Run: headless pygame with SDL's dummy video driver; simulated clock (each Clock.tick advances the game by its frame time, no real sleeping); random seed 0; keys injected as events and as key.get_pressed() state; no mouse input.
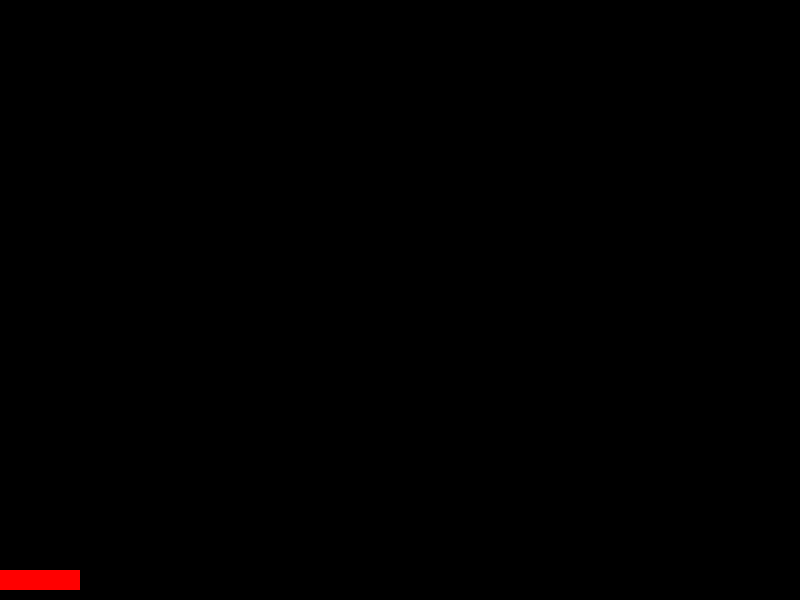
Frame 1 of 4 · flips 1–60 · no input
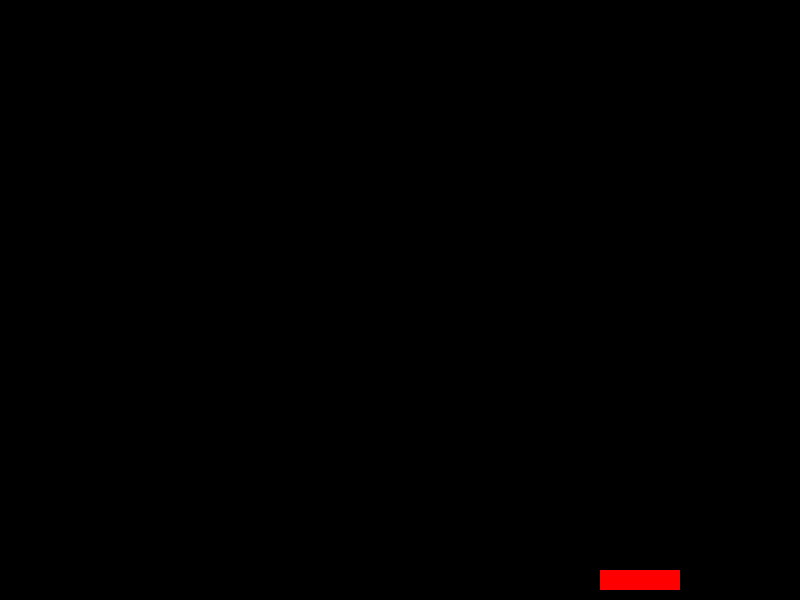
Frame 2 of 4 · flips 61–180 · tapped SPACE, RETURN · held RIGHT (→), D
Frame 3 of 4 · flips 181–300 · held DOWN (↓), S · screen unchanged from frame 2, image omitted
Frame 4 of 4 · flips 301–420 · held LEFT (←), A, UP (↑), W · screen same as frame 1, image omitted

The pygame program that drew these frames:

import pygame

screen = pygame.display.set_mode((800, 600))
clock = pygame.time.Clock()
RED   = (255,000,000)
BLACK = (000,000,000)
GRAY  = (127,127,127)

class Ship:

    def __init__(self):
        self.x = 0
        self.y = 570
        self.width = 80
        self.height = 20

    def draw(self):
        pygame.draw.rect(screen, RED, [self.x, self.y, self.width, self.height])

    def move(self, direction):
        if direction == 'l':
            self.x -= 5
            if self.x < 0:
                self.x = 0
        elif direction == 'r':
            self.x += 5
            if self.x + self.width > 1024:
                self.x = 1024 - self.width


class Bullet:

    def __init__(self, x, y):
        self.x = x
        self.y = y
        self.r = 2

    def draw(self):
        pygame.draw.circle(screen, GRAY, (self.x, self.y), self.r)

    def move(self):
        self.y -= 5


class Enemy:
    pass


class Bomb:
    pass

operation = True
ship = Ship()
unplayable_objects = []
while operation:
    events = pygame.event.get()
    for event in events:
        if event.type == pygame.QUIT or (event.type == pygame.KEYDOWN and event.key == pygame.K_ESCAPE):
            operation = False
    clock.tick(60)
    screen.fill(BLACK)
    prsd = pygame.key.get_pressed()
    if prsd[pygame.K_LEFT]:
        ship.move('l')
    elif prsd[pygame.K_RIGHT]:
        ship.move('r')
    if prsd[pygame.K_SPACE]:
        unplayable_objects.append(Bullet(ship.x + (ship.width // 2), ship.y))
    ship.draw()
    for upo in unplayable_objects:
        upo.move()
        upo.draw()
    pygame.display.flip()
